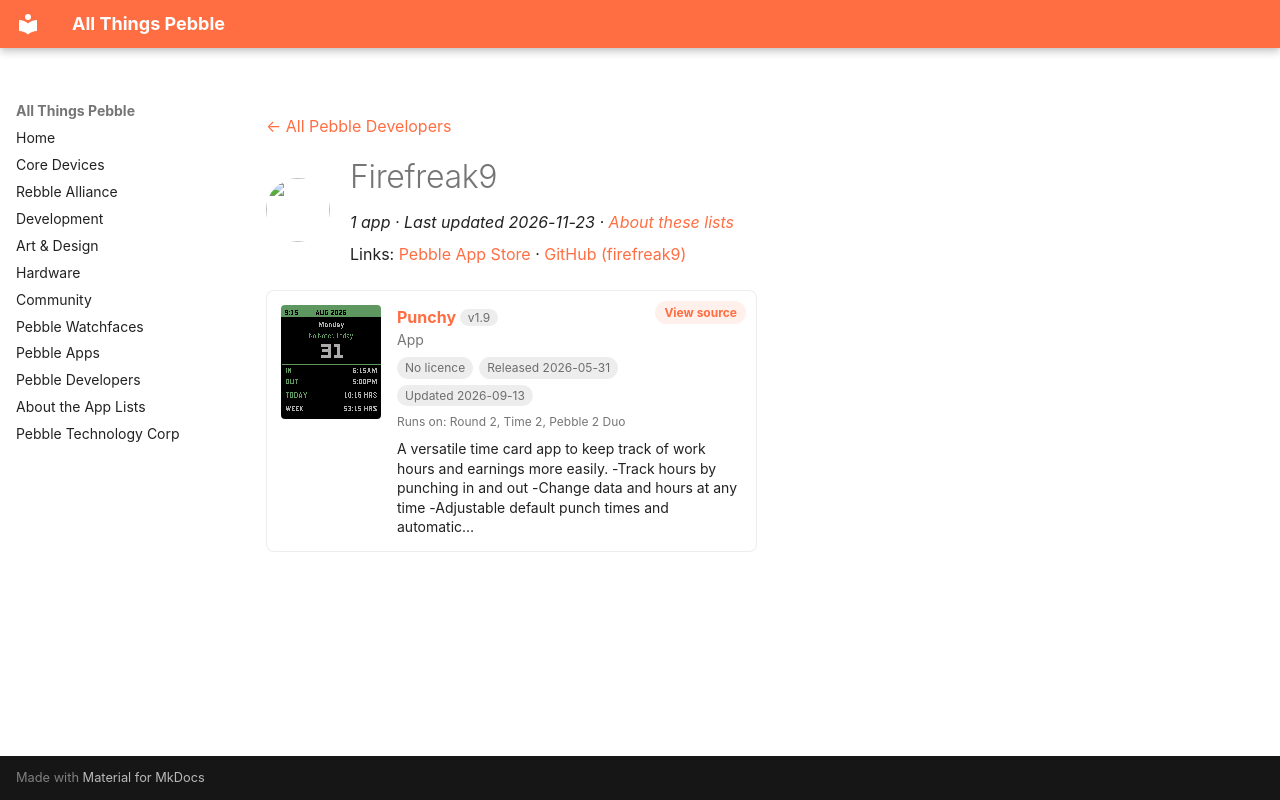

repository: saltedlolly/all-things-pebble · page: developers/firefreak9.html · generator: mkdocs

---
title: "Firefreak9"
hide:
  - toc
---

<!-- Generated by scripts/update_app_directory.py: do not edit by hand -->
[← All Pebble Developers](../developers.md)

<div class="dev-header" markdown>
<img class="dev-avatar" src="https://github.com/firefreak9.png?size=128" alt="" width="64" height="64" loading="lazy" onerror="this.remove()">
<div class="dev-intro" markdown>

# Firefreak9

*1 app · Last updated 2026-11-23 · [About these lists](../about-app-lists.md)*

Links: [Pebble App Store](https://apps.repebble.com/apps/dev/firefreak9_d4ca9c1ea40f3cef05627b1e) · [GitHub (firefreak9)](https://github.com/firefreak9)

</div>
</div>

<div class="app-grid dev-apps" data-search-exclude>
<div class="app-card" data-type="watchapp" data-title="punchy" data-released="2026-05-31" data-updated="2026-09-13">
<a class="app-shot" href="https://apps.repebble.com/24a69d7ca71b4dcf81afeea5" data-search-exclude><img src="../images/apps/24a69d7ca71b4dcf81afeea5.png" alt="Punchy" loading="lazy"></a>
<div class="app-info">
<h2 class="app-name" id="app-24a69d7ca71b4dcf81afeea5"><a href="https://apps.repebble.com/24a69d7ca71b4dcf81afeea5">Punchy</a> <span class="app-version" title="Latest version" data-search-exclude>v1.9</span></h2>
<a class="app-source" href="https://github.com/firefreak9/Punchy/blob/main/README.md?plain=1" title="Source code" data-search-exclude>View source</a>
<div class="app-dev">App</div>
<div class="app-tags" data-search-exclude><span class="app-licence app-licence--none" title="Licence">No licence</span> <span title="First published in the app store">Released 2026-05-31</span> <span title="Latest release in the app store">Updated 2026-09-13</span></div>
<div class="app-watches" title="Supported watches" data-search-exclude>Runs on: Round 2, Time 2, Pebble 2 Duo</div>
<p class="app-desc">A versatile time card app to keep track of work hours and earnings more easily. -Track hours by punching in and out -Change data and hours at any time -Adjustable default punch times and automatic…</p>
</div>
</div>
</div>
